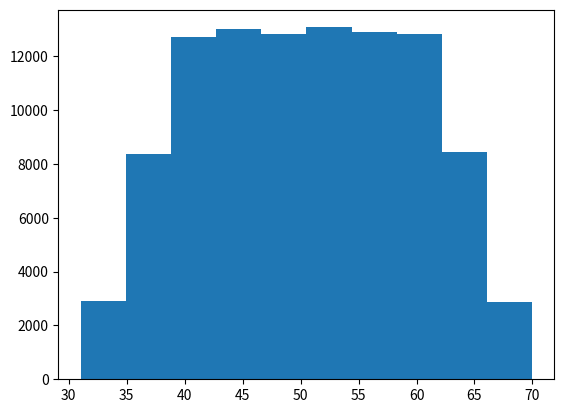

Here is the Python script that generated this plot:
import numpy as np
import matplotlib.pyplot as pl

runs = 100000
p = np.random.uniform(30, 60, runs)
c = np.random.uniform(1, 10, runs)

pl.hist(p+c)
pl.show()


